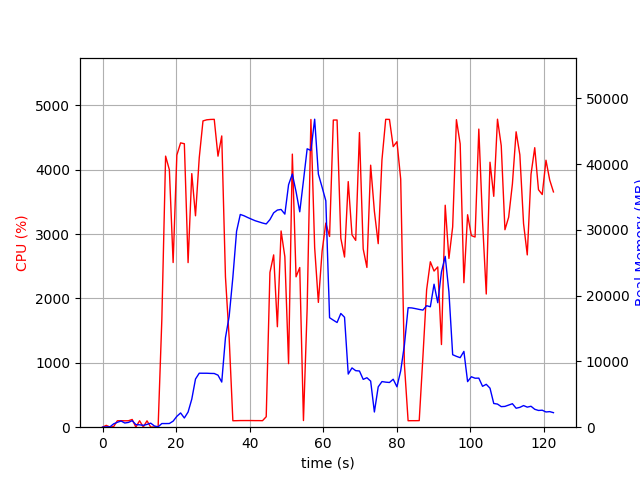

Source data for this figure (header and first rows):
elapsed_time, nproc, cpu, mem_real, mem_virtual
3.790855407714844e-05, 1, 0.0, 7.27, 3185
1.006, 2, 28.8, 48.03, 160.6
2.013, 2, 2.0, 53.34, 165.4
3.02, 5, 9.9, 510.8, 2377
4.028, 4, 100.3, 744.1, 2426
5.035, 5, 101.2, 941, 2959
6.042, 3, 99.3, 636.7, 2021
7.049, 3, 100.2, 726.7, 2133
8.057, 4, 120.2, 992.3, 2772
9.064, 4, 2.0, 394.7, 1885
10.07, 3, 100.3, 363.9, 1587
11.08, 3, 3.0, 280.7, 1511
12.09, 3, 99.2, 421, 1666
13.1, 5, 2.0, 615.9, 2437
14.1, 3, 2.0, 185.3, 1442
15.11, 1, 6.9, 59.78, 650.8
16.12, 1, 1678, 555.8, 4731
17.15, 1, 4211, 553, 4753
18.17, 1, 3999, 563, 4783
19.19, 1, 2558, 918.4, 6619
20.2, 1, 4228, 1650, 6619
21.22, 1, 4417, 2166, 8155
22.24, 1, 4404, 1400, 8155
23.26, 1, 2557, 2304, 8735
24.27, 1, 3940, 4273, 10567
25.27, 1, 3284, 7321, 18257
26.29, 1, 4186, 8211, 18257
27.31, 1, 4758, 8205, 18257
28.33, 1, 4776, 8205, 18257
29.35, 1, 4781, 8177, 18257
30.37, 1, 4783, 8165, 18257
31.39, 1, 4211, 7911, 18257
32.41, 1, 4525, 6863, 18994
33.42, 1, 2335, 13611, 32017
34.43, 1, 1385, 16854, 52497
35.44, 1, 100.2, 22804, 52497
36.44, 1, 101.3, 29785, 52497
37.45, 1, 103.1, 32346, 52497
38.46, 1, 103.2, 32149, 52497
39.47, 1, 103.3, 31881, 52497
40.48, 1, 103.3, 31636, 52497
41.48, 1, 102.2, 31396, 52497
42.49, 1, 102.3, 31221, 52497
43.5, 1, 101.3, 31044, 52497
44.51, 1, 162.6, 30903, 52497
45.52, 1, 2405, 31565, 52497
46.53, 1, 2677, 32591, 52497
47.54, 1, 1561, 33014, 52497
48.55, 1, 3049, 33108, 52497
49.57, 1, 2648, 32399, 77073
50.58, 1, 987.5, 36868, 77073
51.61, 1, 4242, 38492, 77073
52.62, 1, 2336, 35815, 77073
53.62, 1, 2481, 32750, 77073
54.63, 1, 103.2, 37477, 77073
55.64, 1, 1848, 42329, 77073
56.66, 1, 4780, 42075, 77073
57.68, 1, 2790, 46829, 78075
58.69, 1, 1939, 38482, 78075
59.7, 1, 2736, 36479, 78075
... 62 more rows
